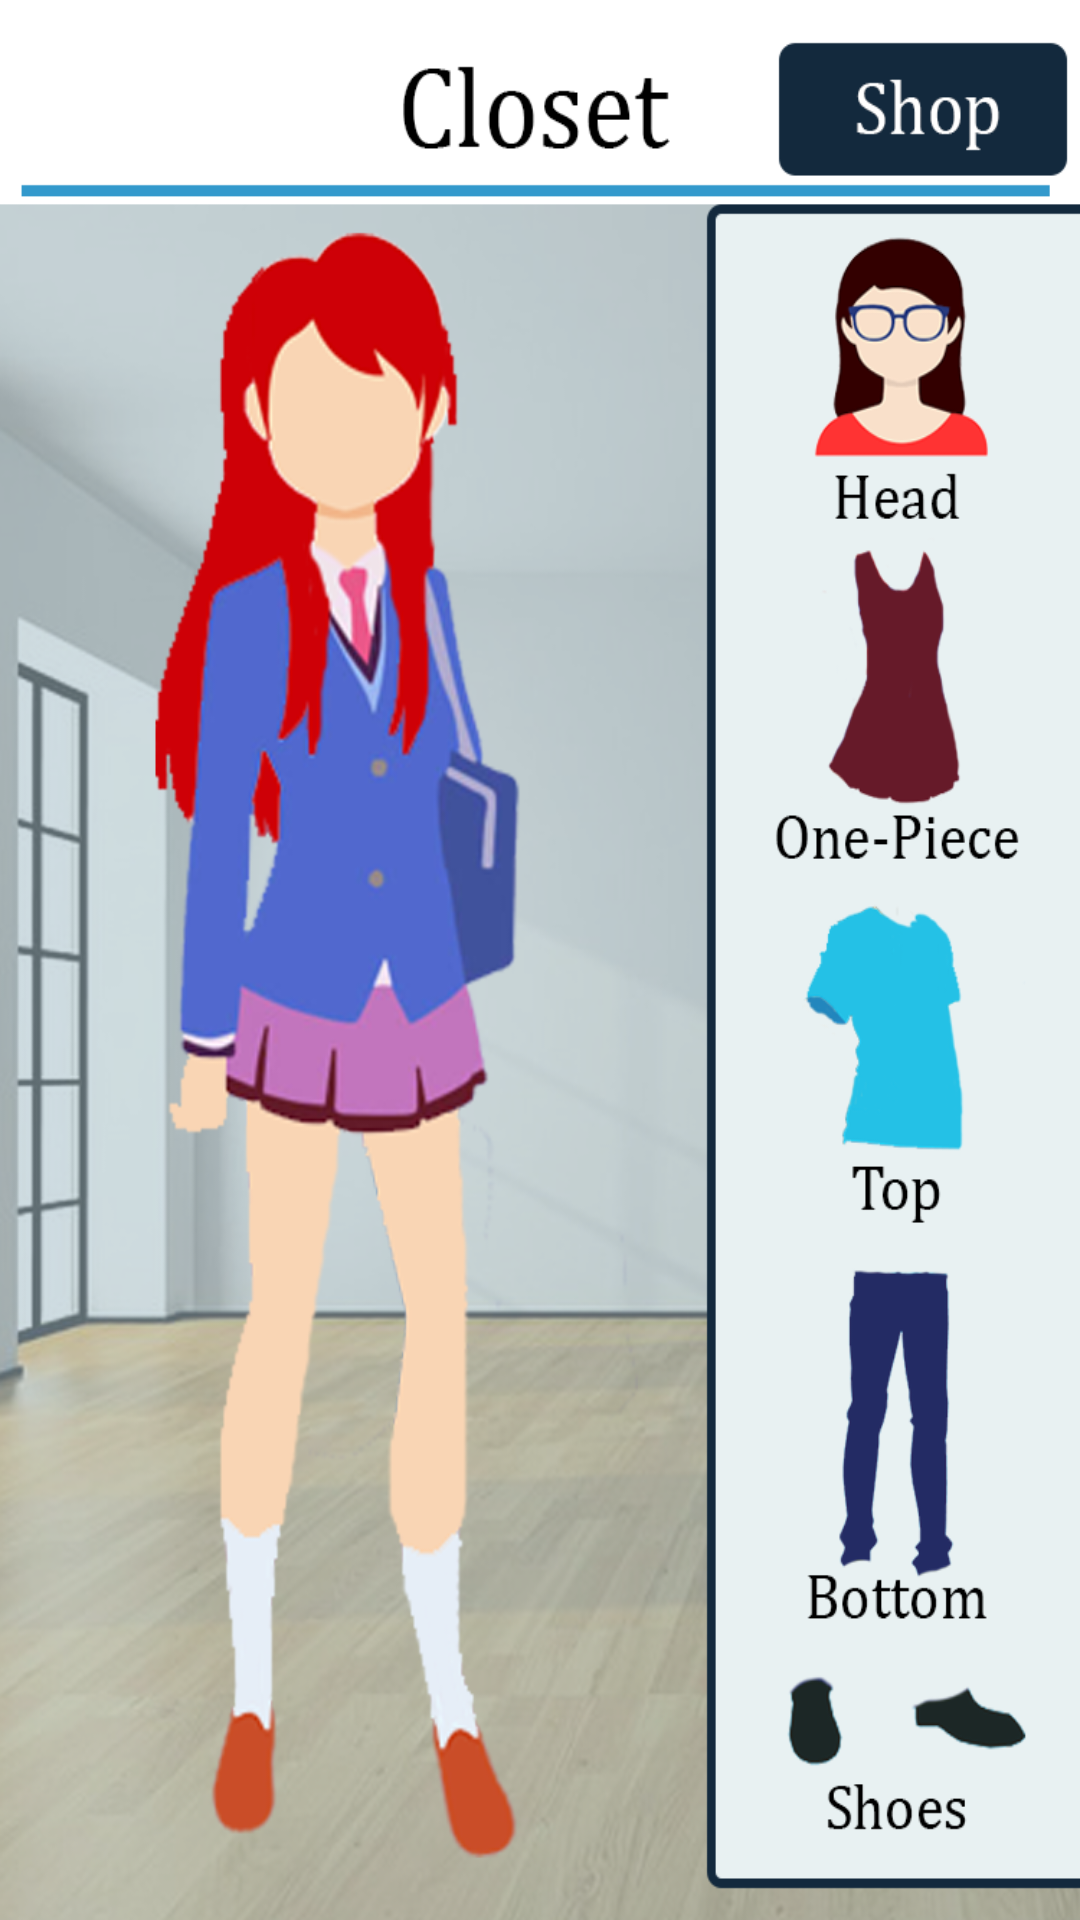

Reconstruct the res/layout file that produces this screen, plus the resources it refers to.
<!-- AndroidManifest.xml: application theme AppTheme -->
<!-- res/layout/activity_closet.xml -->
<?xml version="1.0" encoding="utf-8"?>
<android.support.v4.widget.DrawerLayout xmlns:android="http://schemas.android.com/apk/res/android"
    xmlns:tools="http://schemas.android.com/tools"
    xmlns:app="http://schemas.android.com/apk/res-auto"
    android:layout_width="match_parent"
    android:layout_height="match_parent"
    tools:context="prototype1.alpha.MainActivity"
    android:id="@+id/closet"
    android:background="@drawable/closet"
    >

    <RelativeLayout
        android:layout_width="match_parent"
        android:layout_height="match_parent">

        <Button
            android:layout_width="wrap_content"
            android:layout_height="wrap_content"
            android:id="@+id/button"
            style="@style/Widget.AppCompat.Button.Borderless"
            android:layout_alignParentTop="true"
            android:layout_alignParentRight="true"
            android:layout_alignParentEnd="true"
            android:layout_marginRight="10dp"
            android:layout_marginEnd="10dp"
            android:onClick="gotoCloset"/>
    </RelativeLayout>

    <android.support.design.widget.NavigationView
        android:id="@+id/nav_view"
        android:layout_width="wrap_content"
        android:layout_height="match_parent"
        app:menu="@menu/navigation_menu"
        android:layout_gravity="start">
        
    </android.support.design.widget.NavigationView>

</android.support.v4.widget.DrawerLayout>
<!-- resources referenced by this layout -->
<resources>
  <!-- drawable closet: png bitmap (drawable, 431666 bytes) -->
  <!-- drawable navbar: png bitmap (drawable, 4301 bytes) -->
  <style name="AppTheme" parent="Theme.AppCompat.Light.DarkActionBar">
          
          <item name="colorPrimary">@color/colorPrimary</item>
          <item name="colorPrimaryDark">@color/colorPrimaryDark</item>
          <item name="colorAccent">@color/colorAccent</item>
          <item name="logo">@drawable/navbar</item>
      </style>
  <color name="colorPrimary">#3399cc</color>
  <color name="colorPrimaryDark">#303F9F</color>
  <color name="colorAccent">#FF4081</color>
</resources>
